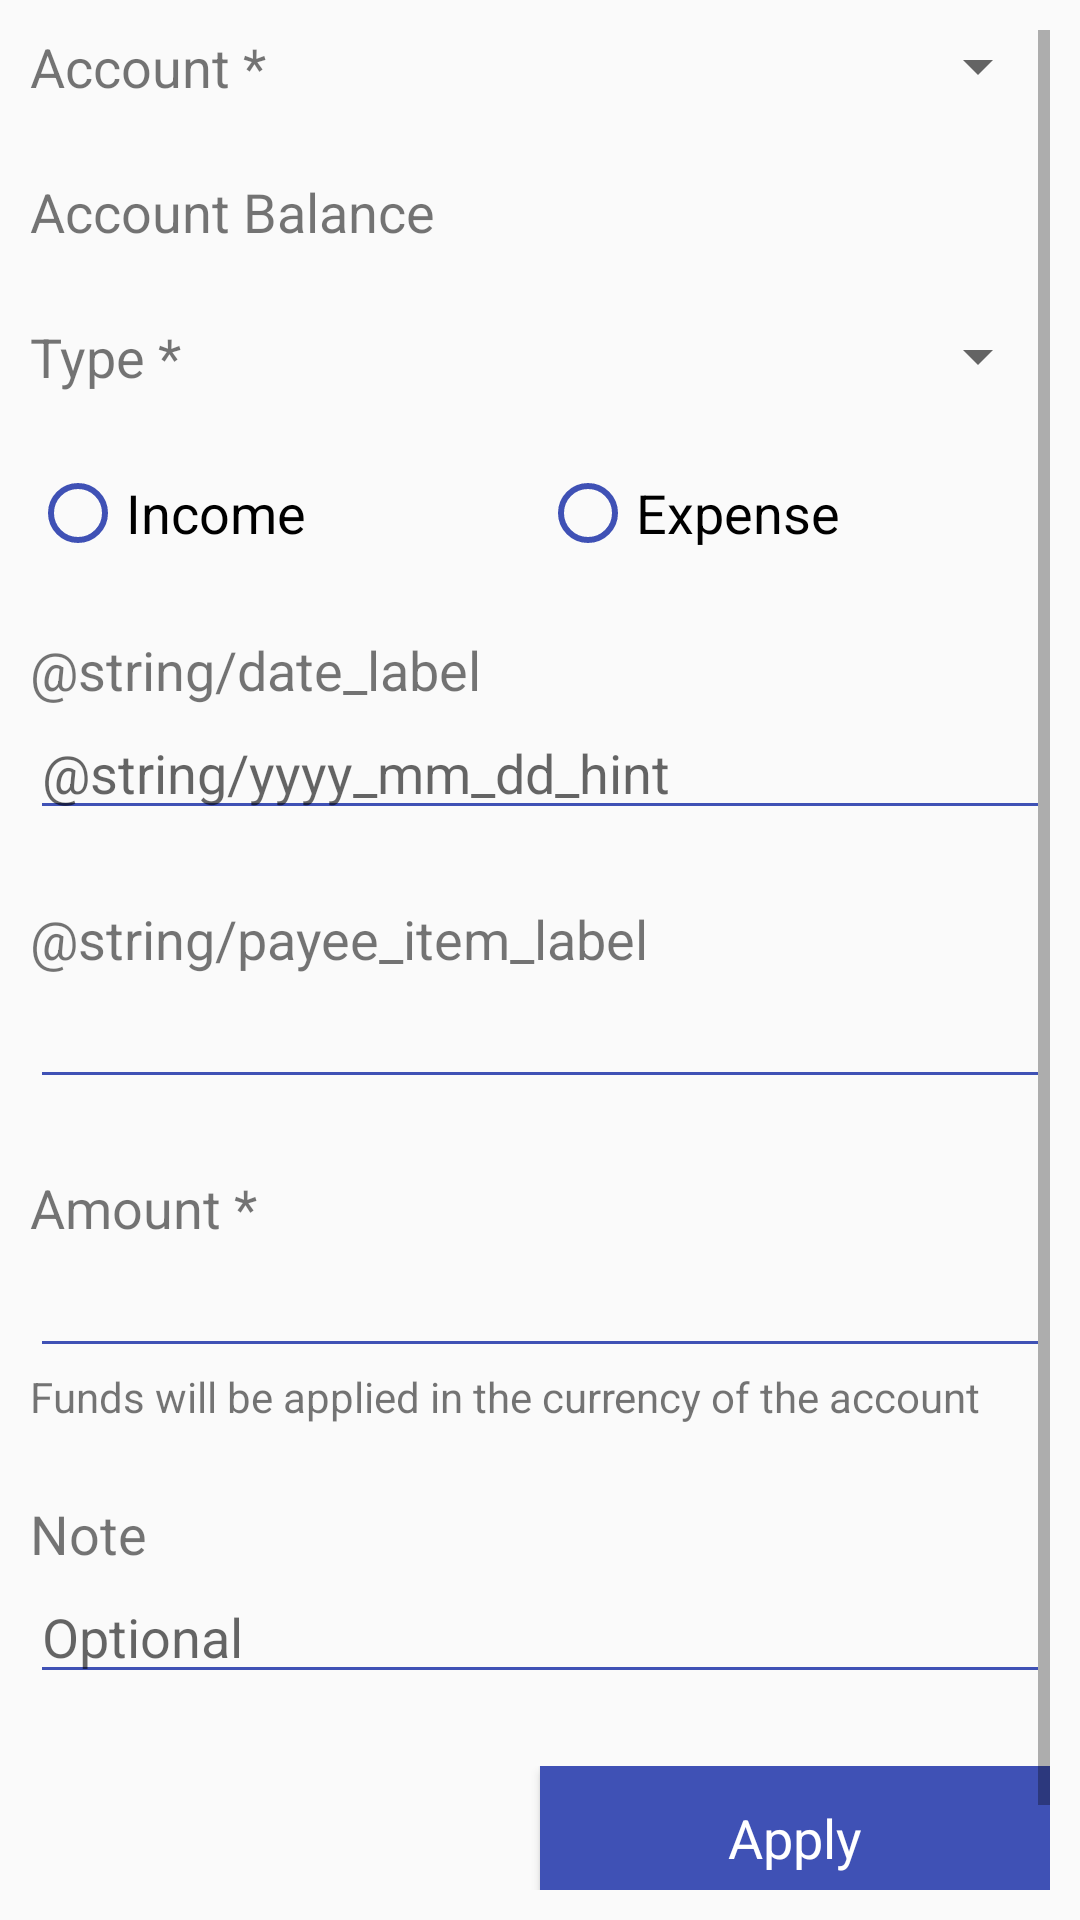

Write the Android layout XML for this screen, with the resource values it uses.
<!-- AndroidManifest.xml: application theme Theme.AppCompat.Light.NoActionBar -->
<!-- res/layout/fragment_transactions_new.xml -->
<ScrollView xmlns:android="http://schemas.android.com/apk/res/android"
    xmlns:tools="http://schemas.android.com/tools"
    android:layout_width="match_parent"
    android:layout_height="match_parent"
    android:padding="10dp"
    tools:context="com.mcmah113.mcmah113expensesiq.TransactionsNewFragment">

    <LinearLayout
        android:layout_width="match_parent"
        android:layout_height="wrap_content"
        android:orientation="vertical">

        <LinearLayout
            android:layout_width="match_parent"
            android:layout_height="match_parent"
            android:orientation="horizontal">

            <TextView
                android:layout_width="match_parent"
                android:layout_height="wrap_content"
                android:layout_weight="2"
                android:text="@string/account_label"
                android:textSize="18sp" />

            <Spinner
                android:id="@+id/spinnerAccount"
                android:layout_width="match_parent"
                android:layout_height="wrap_content"
                android:layout_weight="1"
                android:spinnerMode="dialog" />

        </LinearLayout>

        <Space
            android:layout_width="match_parent"
            android:layout_height="24dp"
            android:layout_weight="2" />

        <LinearLayout
            android:layout_width="match_parent"
            android:layout_height="match_parent"
            android:orientation="horizontal">

            <TextView
                android:layout_width="wrap_content"
                android:layout_height="wrap_content"
                android:layout_weight="1"
                android:text="@string/account_balance_label"
                android:textSize="18sp" />

            <TextView
                android:id="@+id/textViewCurrentBalance"
                android:layout_width="wrap_content"
                android:layout_height="wrap_content"
                android:layout_weight="1"
                android:textAlignment="viewEnd"
                android:textSize="18sp" />
        </LinearLayout>

        <Space
            android:layout_width="match_parent"
            android:layout_height="24dp"
            android:layout_weight="1" />

        <LinearLayout
            android:layout_width="match_parent"
            android:layout_height="match_parent"
            android:orientation="horizontal">

            <TextView
                android:layout_width="match_parent"
                android:layout_height="wrap_content"
                android:layout_weight="2"
                android:text="@string/type_text"
                android:textSize="18sp" />

            <Spinner
                android:id="@+id/spinnerTransactionType"
                android:layout_width="match_parent"
                android:layout_height="wrap_content"
                android:layout_weight="1"
                android:spinnerMode="dialog" />

        </LinearLayout>

        <Space
            android:layout_width="match_parent"
            android:layout_height="24dp"
            android:layout_weight="2" />

        <RadioGroup
            android:id="@+id/radioButtonGroupIncomeExpense"
            android:layout_width="match_parent"
            android:layout_height="match_parent"
            android:orientation="horizontal">

            <RadioButton
                android:id="@+id/radioButtonIncome"
                android:layout_width="match_parent"
                android:layout_height="wrap_content"
                android:layout_weight="1"
                android:buttonTint="@color/colorPrimary"
                android:text="@string/income_label"
                android:textSize="18sp" />

            <RadioButton
                android:id="@+id/radioButtonExpense"
                android:layout_width="match_parent"
                android:layout_height="wrap_content"
                android:layout_weight="1"
                android:buttonTint="@color/colorPrimary"
                android:text="@string/expense_label"
                android:textSize="18sp" />

        </RadioGroup>

        <Space
            android:layout_width="match_parent"
            android:layout_height="24dp"
            android:layout_weight="1" />

        <TextView
            android:layout_width="match_parent"
            android:layout_height="wrap_content"
            android:labelFor="@+id/editTextDate"
            android:text="@string/date_label"
            android:textSize="18sp" />

        <EditText
            android:id="@+id/editTextDate"
            android:layout_width="match_parent"
            android:layout_height="wrap_content"
            android:ems="10"
            android:hint="@string/yyyy_mm_dd_hint"
            android:inputType="date"
            android:theme="@style/CustomEditTextTheme" />

        <Space
            android:layout_width="match_parent"
            android:layout_height="24dp"
            android:layout_weight="1" />

        <TextView
            android:layout_width="match_parent"
            android:layout_height="wrap_content"
            android:labelFor="@+id/editTextPayee"
            android:text="@string/payee_item_label"
            android:textSize="18sp" />

        <EditText
            android:id="@+id/editTextPayee"
            android:layout_width="match_parent"
            android:layout_height="wrap_content"
            android:ems="10"
            android:inputType="text"
            android:theme="@style/CustomEditTextTheme" />

        <Space
            android:layout_width="match_parent"
            android:layout_height="24dp"
            android:layout_weight="1" />

        <TextView
            android:layout_width="match_parent"
            android:layout_height="wrap_content"
            android:labelFor="@+id/editTextAmount"
            android:text="@string/label"
            android:textSize="18sp" />

        <EditText
            android:id="@+id/editTextAmount"
            android:layout_width="match_parent"
            android:layout_height="wrap_content"
            android:ems="10"
            android:inputType="numberDecimal"
            android:singleLine="true"
            android:theme="@style/CustomEditTextTheme" />

        <TextView
            android:layout_width="match_parent"
            android:layout_height="wrap_content"
            android:text="@string/funds_will_be_applied_in_the_currency_of_the_account_label" />

        <Space
            android:layout_width="match_parent"
            android:layout_height="24dp" />

        <TextView
            android:layout_width="match_parent"
            android:layout_height="wrap_content"
            android:labelFor="@+id/editTextNote"
            android:text="@string/note_label"
            android:textSize="18sp" />

        <EditText
            android:id="@+id/editTextNote"
            android:layout_width="match_parent"
            android:layout_height="wrap_content"
            android:ems="10"
            android:hint="@string/optional_hint"
            android:inputType="text"
            android:theme="@style/CustomEditTextTheme" />

        <Space
            android:layout_width="match_parent"
            android:layout_height="24dp" />

        <LinearLayout
            android:layout_width="match_parent"
            android:layout_height="wrap_content"
            android:orientation="horizontal">

            <Space
                android:layout_width="match_parent"
                android:layout_height="match_parent"
                android:layout_weight="1" />

            <Button
                android:id="@+id/buttonTransaction"
                style="?android:attr/buttonBarStyle"
                android:layout_width="match_parent"
                android:layout_height="wrap_content"
                android:layout_weight="1"
                android:background="@color/colorPrimary"
                android:text="@string/apply_label"
                android:textColor="@android:color/white"
                android:textSize="18sp" />

        </LinearLayout>

        <Space
            android:layout_width="match_parent"
            android:layout_height="34dp"
            android:layout_weight="2" />

    </LinearLayout>
</ScrollView>
<!-- resources referenced by this layout -->
<resources>
  <color name="colorPrimary">#3f51b5</color>
  <string name="account_balance_label">Account Balance</string>
  <string name="account_label">Account *</string>
  <string name="apply_label">Apply</string>
  <string name="date_label">Date *</string>
  <string name="expense_label">Expense</string>
  <string name="funds_will_be_applied_in_the_currency_of_the_account_label">Funds will be applied in the currency of the account</string>
  <string name="income_label">Income</string>
  <string name="label">Amount *</string>
  <string name="note_label">Note</string>
  <string name="optional_hint">Optional</string>
  <string name="payee_item_label">Payee / Item *</string>
  <string name="type_text">Type *</string>
  <string name="yyyy_mm_dd_hint">YYYY-MM-DD</string>
  <style name="CustomEditTextTheme" parent="@style/AppTheme">
          <item name="android:textColorLink">@color/colorAccent</item>
          <item name="android:textColorHighlight">@color/colorPrimary</item>
          <item name="android:backgroundTint">@color/colorPrimary</item>
          <item name="android:colorControlActivated">@color/colorPrimary</item>
      </style>
  <style name="AppTheme" parent="Theme.AppCompat.Light">
          <item name="colorPrimary">@color/colorPrimary</item>
          <item name="colorPrimaryDark">@color/colorPrimaryDark</item>
          <item name="colorAccent">@color/colorAccent</item>
      </style>
  <color name="colorAccent">#ff4081</color>
  <color name="colorPrimaryDark">#303f9f</color>
</resources>
